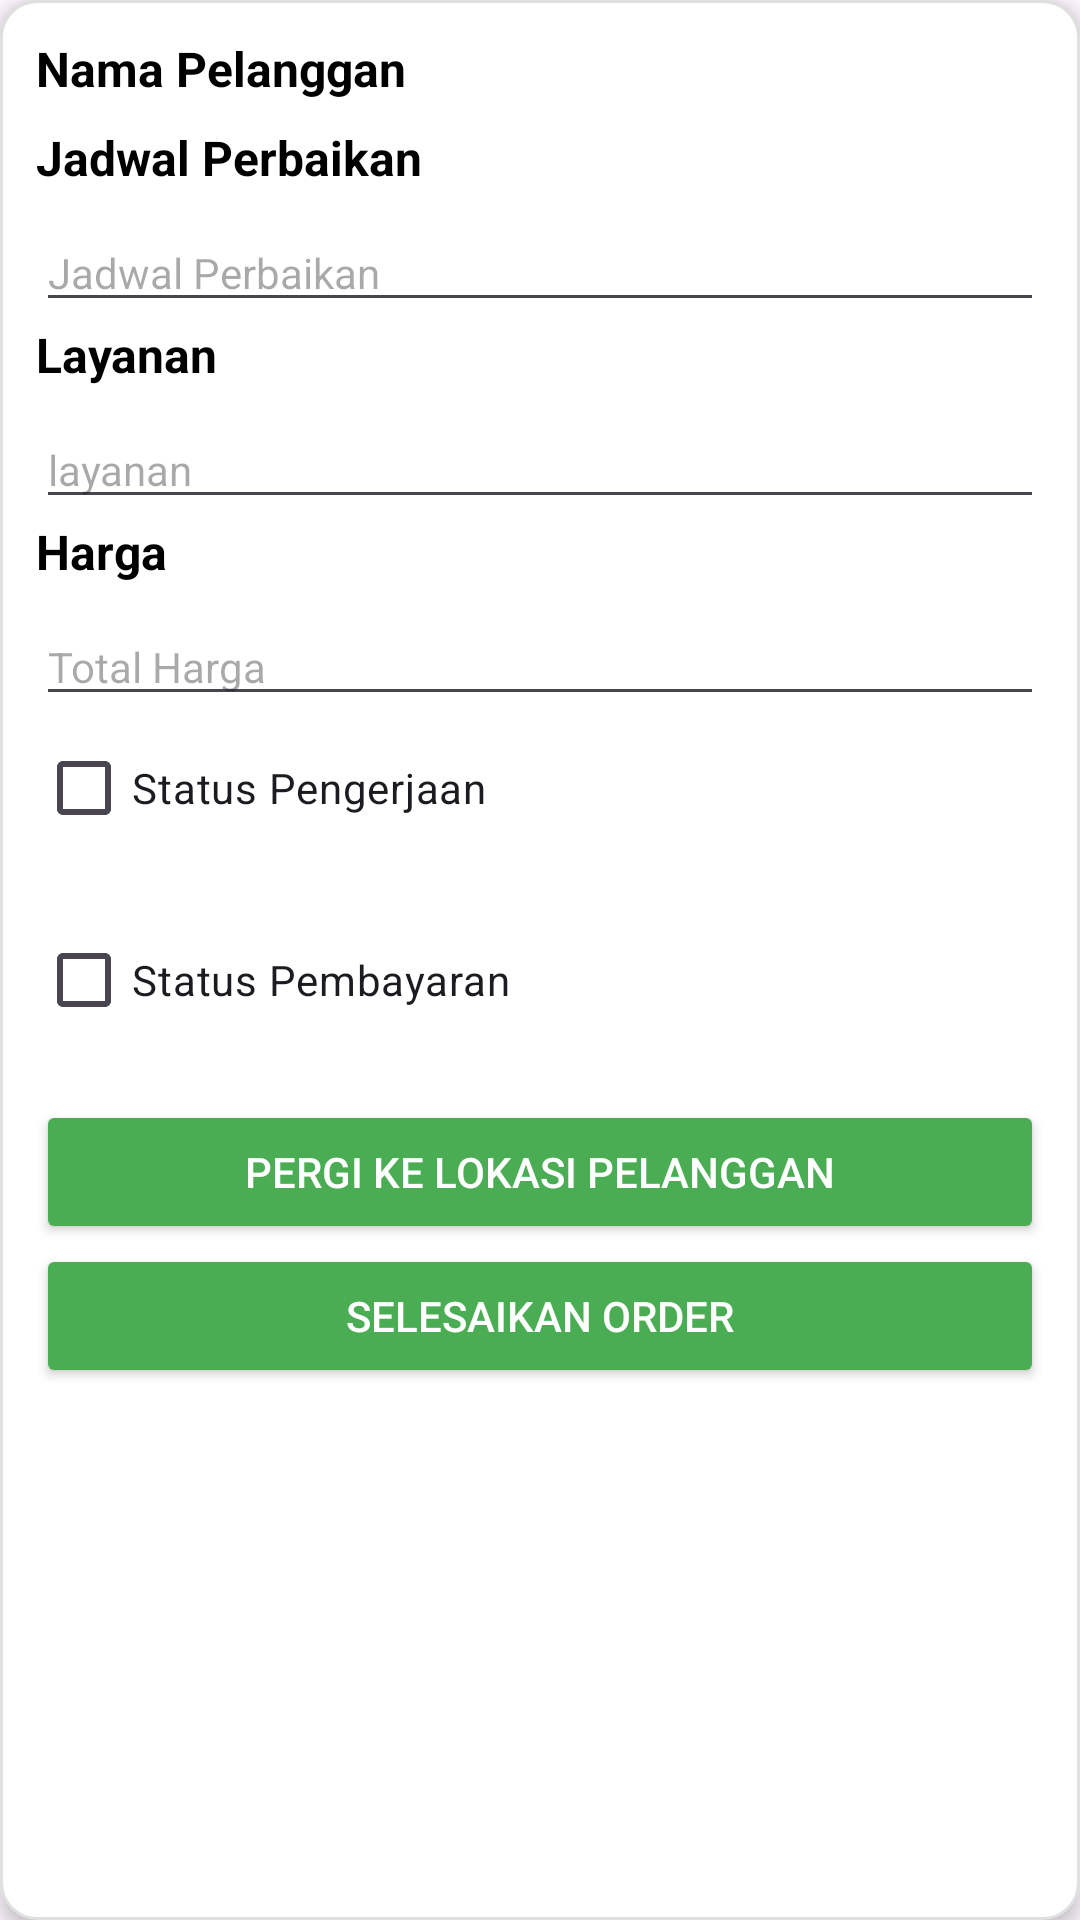

Write the Android layout XML for this screen, with the resource values it uses.
<!-- AndroidManifest.xml: application theme Theme.Pbo2 -->
<!-- res/layout/card_order.xml -->
<?xml version="1.0" encoding="utf-8"?>
<LinearLayout xmlns:android="http://schemas.android.com/apk/res/android"
    xmlns:tools="http://schemas.android.com/tools"
    android:layout_width="match_parent"
    android:layout_height="wrap_content"
    android:layout_margin="8dp"
    android:layout_marginBottom="16dp"
    android:background="@drawable/bg_card"
    android:elevation="4dp"
    android:orientation="vertical"
    android:padding="12dp">

    <TextView
        android:id="@+id/card_order_pelanggan"
        android:layout_width="match_parent"
        android:layout_height="wrap_content"
        android:layout_marginBottom="8dp"
        android:text="Nama Pelanggan"
        android:textColor="#000000"
        android:textSize="16sp"
        android:textStyle="bold"
        tools:ignore="DuplicateIds" />

        
    <TextView
        android:id="@+id/textview_Jadwal_Order"
        android:layout_width="match_parent"
        android:layout_height="wrap_content"
        android:layout_marginBottom="8dp"
        android:text="Jadwal Perbaikan"
        android:textColor="#000000"
        android:textSize="16sp"
        android:textStyle="bold"
        tools:ignore="DuplicateIds" />

        <EditText
            android:id="@+id/jadwal_order"
            android:layout_width="match_parent"
            android:layout_height="wrap_content"
            android:hint="Jadwal Perbaikan"
            android:inputType="text"
            android:textColor="#000000"
            android:textSize="14sp"
            tools:ignore="Autofill" />
    
    <TextView
        android:id="@+id/textview_layanan_order"
        android:layout_width="match_parent"
        android:layout_height="wrap_content"
        android:layout_marginBottom="8dp"
        android:text="Layanan"
        android:textColor="#000000"
        android:textSize="16sp"
        android:textStyle="bold" />

    <EditText
        android:id="@+id/layanan_order"
        android:layout_width="match_parent"
        android:layout_height="wrap_content"
        android:hint="layanan"
        android:inputType="text"
        android:textColor="#000000"
        android:textSize="14sp" />

            
    <TextView
        android:id="@+id/textview_total_harga"
        android:layout_width="match_parent"
        android:layout_height="wrap_content"
        android:layout_marginBottom="8dp"
        android:text="Harga "
        android:textColor="#000000"
        android:textSize="16sp"
        android:textStyle="bold" />

            <EditText
                android:id="@+id/harga_order"
                android:layout_width="match_parent"
                android:layout_height="wrap_content"
                android:hint="Total Harga"
                android:inputType="number"
                android:textColor="#000000"
                android:textSize="14sp" />


            


    <CheckBox
        android:id="@+id/statuspengerjaan_order"
        android:layout_width="wrap_content"
        android:layout_height="wrap_content"
        android:text="Status Pengerjaan"
        android:layout_marginBottom="16dp" />


            
    <CheckBox
        android:id="@+id/statuspembayaran_order"
        android:layout_width="wrap_content"
        android:layout_height="wrap_content"
        android:text="Status Pembayaran"
        android:layout_marginBottom="16dp" />
    <Button
        android:id="@+id/btn_open_maps"
        android:layout_width="match_parent"
        android:layout_height="wrap_content"
        android:text="Pergi ke Lokasi Pelanggan"
        android:backgroundTint="@color/green"
        android:textColor="@android:color/white" />
    <Button
        android:id="@+id/btn_submit_order"
        android:layout_width="match_parent"
        android:layout_height="wrap_content"
        android:text="Selesaikan Order"
        android:backgroundTint="@color/green"
        android:textColor="@android:color/white" />


</LinearLayout>
<!-- resources referenced by this layout -->
<resources>
  <color name="green">#4AAD54</color>
  <!-- drawable bg_card (drawable) -->
  <shape xmlns:android="http://schemas.android.com/apk/res/android">
      <solid android:color="@color/white" />
      <corners android:radius="12dp" />
      <stroke
          android:width="1dp"
          android:color="@color/gray_light" />
  </shape>
  <style name="Theme.Pbo2" parent="Base.Theme.Pbo2" />
  <color name="white">#FFFFFFFF</color>
  <color name="gray_light">#E0E0E0</color>
  <style name="Base.Theme.Pbo2" parent="Theme.Material3.DayNight.NoActionBar">
          
          
      </style>
</resources>
